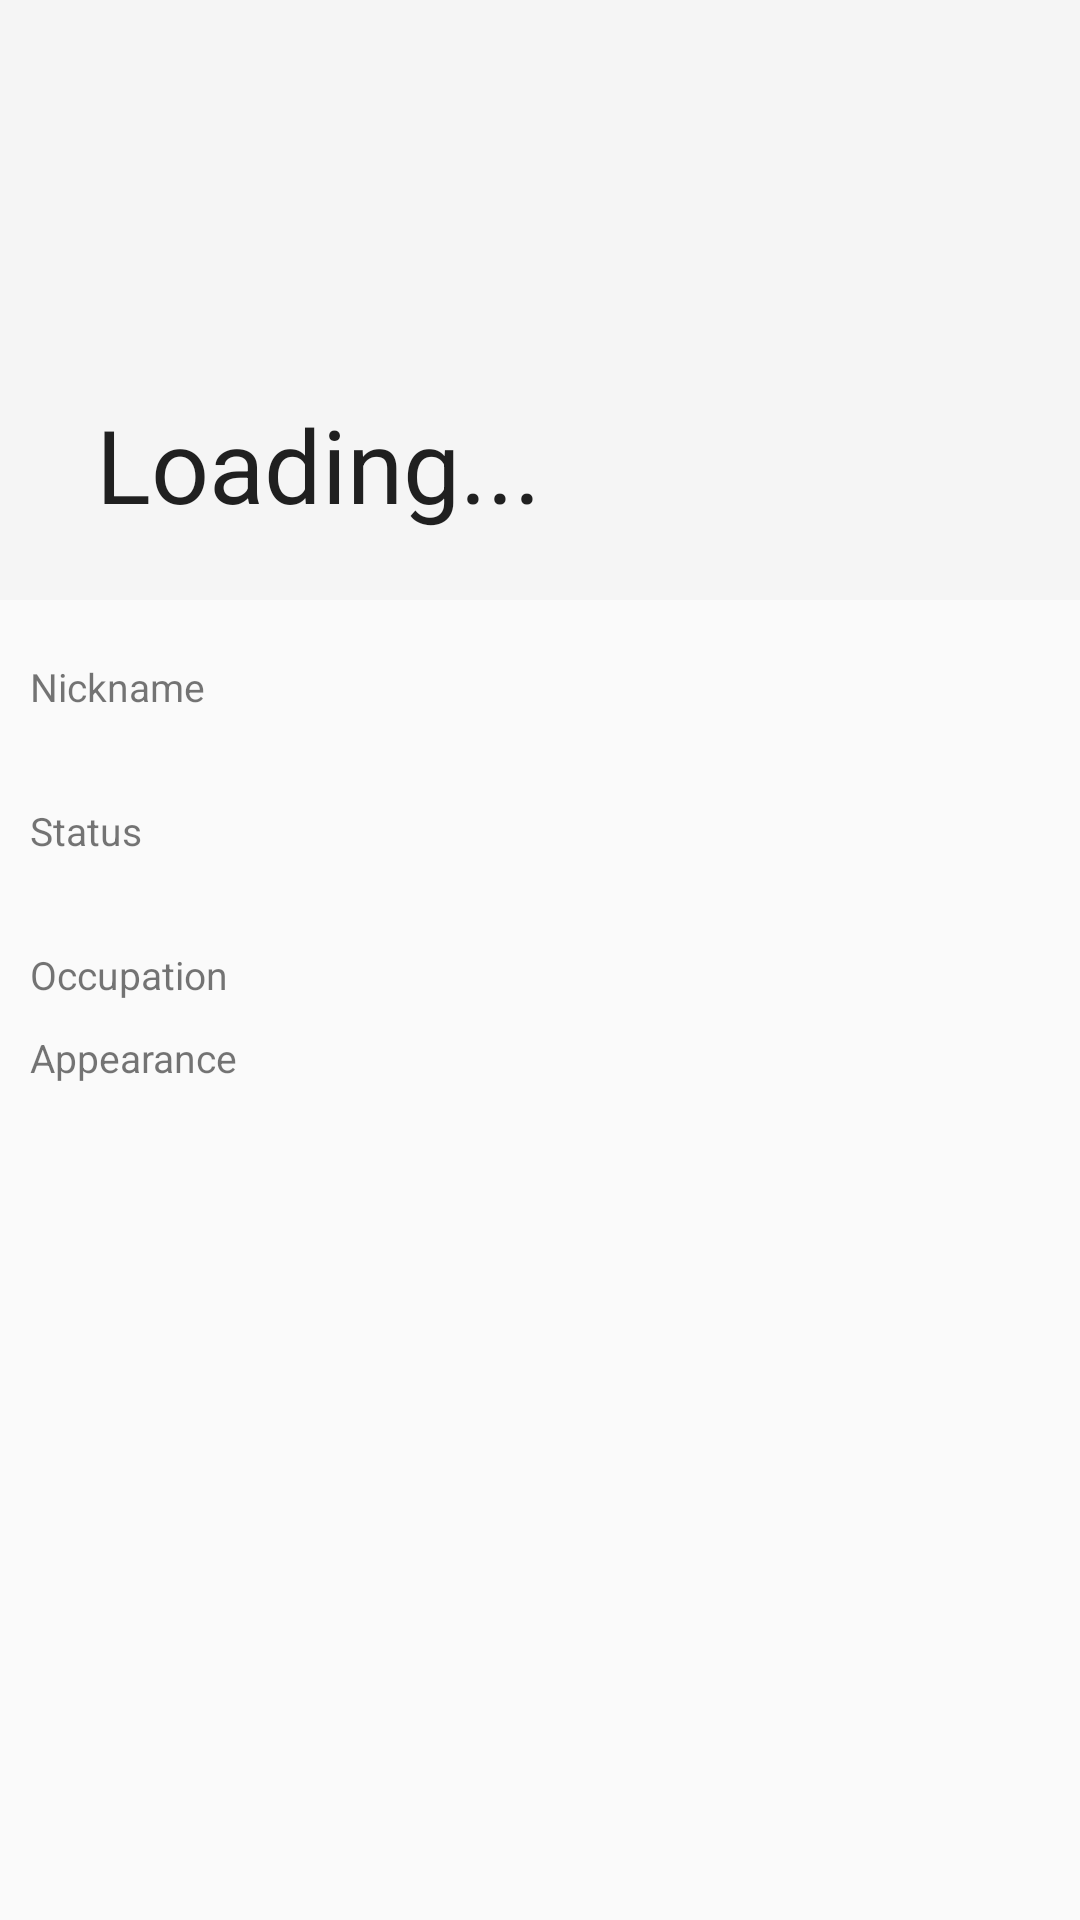

The Android layout XML behind this screen, and the referenced resources:
<!-- AndroidManifest.xml: activity theme Theme.AppCompat.DayNight.NoActionBar -->
<!-- res/layout/activity_user_detail.xml -->
<?xml version="1.0" encoding="utf-8"?>
<androidx.coordinatorlayout.widget.CoordinatorLayout
        xmlns:android="http://schemas.android.com/apk/res/android"
        xmlns:app="http://schemas.android.com/apk/res-auto"
        android:layout_width="match_parent"
        android:layout_height="match_parent">

    

    <com.google.android.material.appbar.AppBarLayout
            android:layout_width="match_parent"
            android:layout_height="wrap_content">

        <com.google.android.material.appbar.CollapsingToolbarLayout
                android:id="@+id/collapsingToolabr"
                android:layout_width="match_parent"
                android:layout_height="match_parent"
                app:contentScrim="?attr/colorPrimary"
                app:statusBarScrim="@color/colorPrimary"
                app:title="@string/loading"
                app:expandedTitleGravity="bottom"
                app:expandedTitleTextAppearance="@style/TextAppearance.Design.CollapsingToolbar.Expanded"
                app:collapsedTitleTextAppearance="@style/TextAppearance.AppCompat.Title"
                app:layout_scrollFlags="scroll|exitUntilCollapsed|snap">

            <ImageView
                    android:id="@+id/imgUser"
                    android:layout_width="match_parent"
                    android:layout_height="200dp"
                    app:layout_collapseMode="parallax"
                    android:transitionName="@string/imgTranstition"
                    app:layout_collapseParallaxMultiplier="0.5"/>
            <androidx.appcompat.widget.Toolbar
                    android:id="@+id/toolbar"
                    android:layout_width="match_parent"
                    android:layout_height="?attr/actionBarSize"
                    app:layout_collapseMode="pin"/>
        </com.google.android.material.appbar.CollapsingToolbarLayout>
    </com.google.android.material.appbar.AppBarLayout>
    <androidx.core.widget.NestedScrollView android:layout_width="match_parent"
                                           app:layout_behavior="@string/appbar_scrolling_view_behavior"
                                           app:layout_scrollFlags="exitUntilCollapsed"
                                           android:layout_height="match_parent">
        <LinearLayout
                android:layout_margin="10dp"
                android:layout_width="match_parent"
                android:layout_height="match_parent"
                android:orientation="vertical">

            <TextView
                      android:layout_width="wrap_content"
                      android:layout_height="wrap_content"
                      android:layout_marginTop="10dp"
                      android:textSize="13dp"
                      android:text="Nickname"/>
            <TextView android:id="@+id/txtNick"
                      android:layout_width="wrap_content"
                      android:layout_height="wrap_content"
                      android:textColor="@color/pink"
                      android:layout_marginLeft="5dp"
                      android:textSize="15dp"
                      android:text=""/>
            <TextView
                      android:layout_width="wrap_content"
                      android:layout_height="wrap_content"
                      android:layout_marginTop="10dp"
                      android:textSize="13dp"
                      android:text="Status"/>
            <TextView android:id="@+id/txtStatus"
                      android:layout_width="wrap_content"
                      android:layout_height="wrap_content"
                      android:textColor="@color/pink"
                      android:layout_marginLeft="5dp"
                      android:textSize="15dp"
                      android:text=""/>
            <TextView android:id="@+id/txtOcupation"
                      android:layout_marginTop="10dp"
                      android:layout_width="wrap_content"
                      android:layout_height="wrap_content"
                      android:textSize="13dp"
                      android:text="Occupation"/>
            <androidx.recyclerview.widget.RecyclerView
                    android:layout_width="match_parent"
                    android:layout_height="wrap_content"
                    android:id="@+id/occRecycleview"></androidx.recyclerview.widget.RecyclerView>

            <TextView android:id="@+id/txtAppearance"
                      android:layout_width="wrap_content"
                      android:layout_height="wrap_content"
                      android:layout_marginTop="10dp"
                      android:textSize="13dp"
                      android:text="Appearance"/>
            <androidx.recyclerview.widget.RecyclerView
                    android:layout_width="match_parent"
                    android:layout_height="wrap_content"
                    android:id="@+id/appRecycleview"></androidx.recyclerview.widget.RecyclerView>
        </LinearLayout>
    </androidx.core.widget.NestedScrollView>
</androidx.coordinatorlayout.widget.CoordinatorLayout>
<!-- resources referenced by this layout -->
<resources>
  <color name="colorPrimary">#008577</color>
  <color name="pink">#ff9a9e</color>
  <string name="imgTranstition">img Transition</string>
  <string name="loading">Loading...</string>
</resources>
